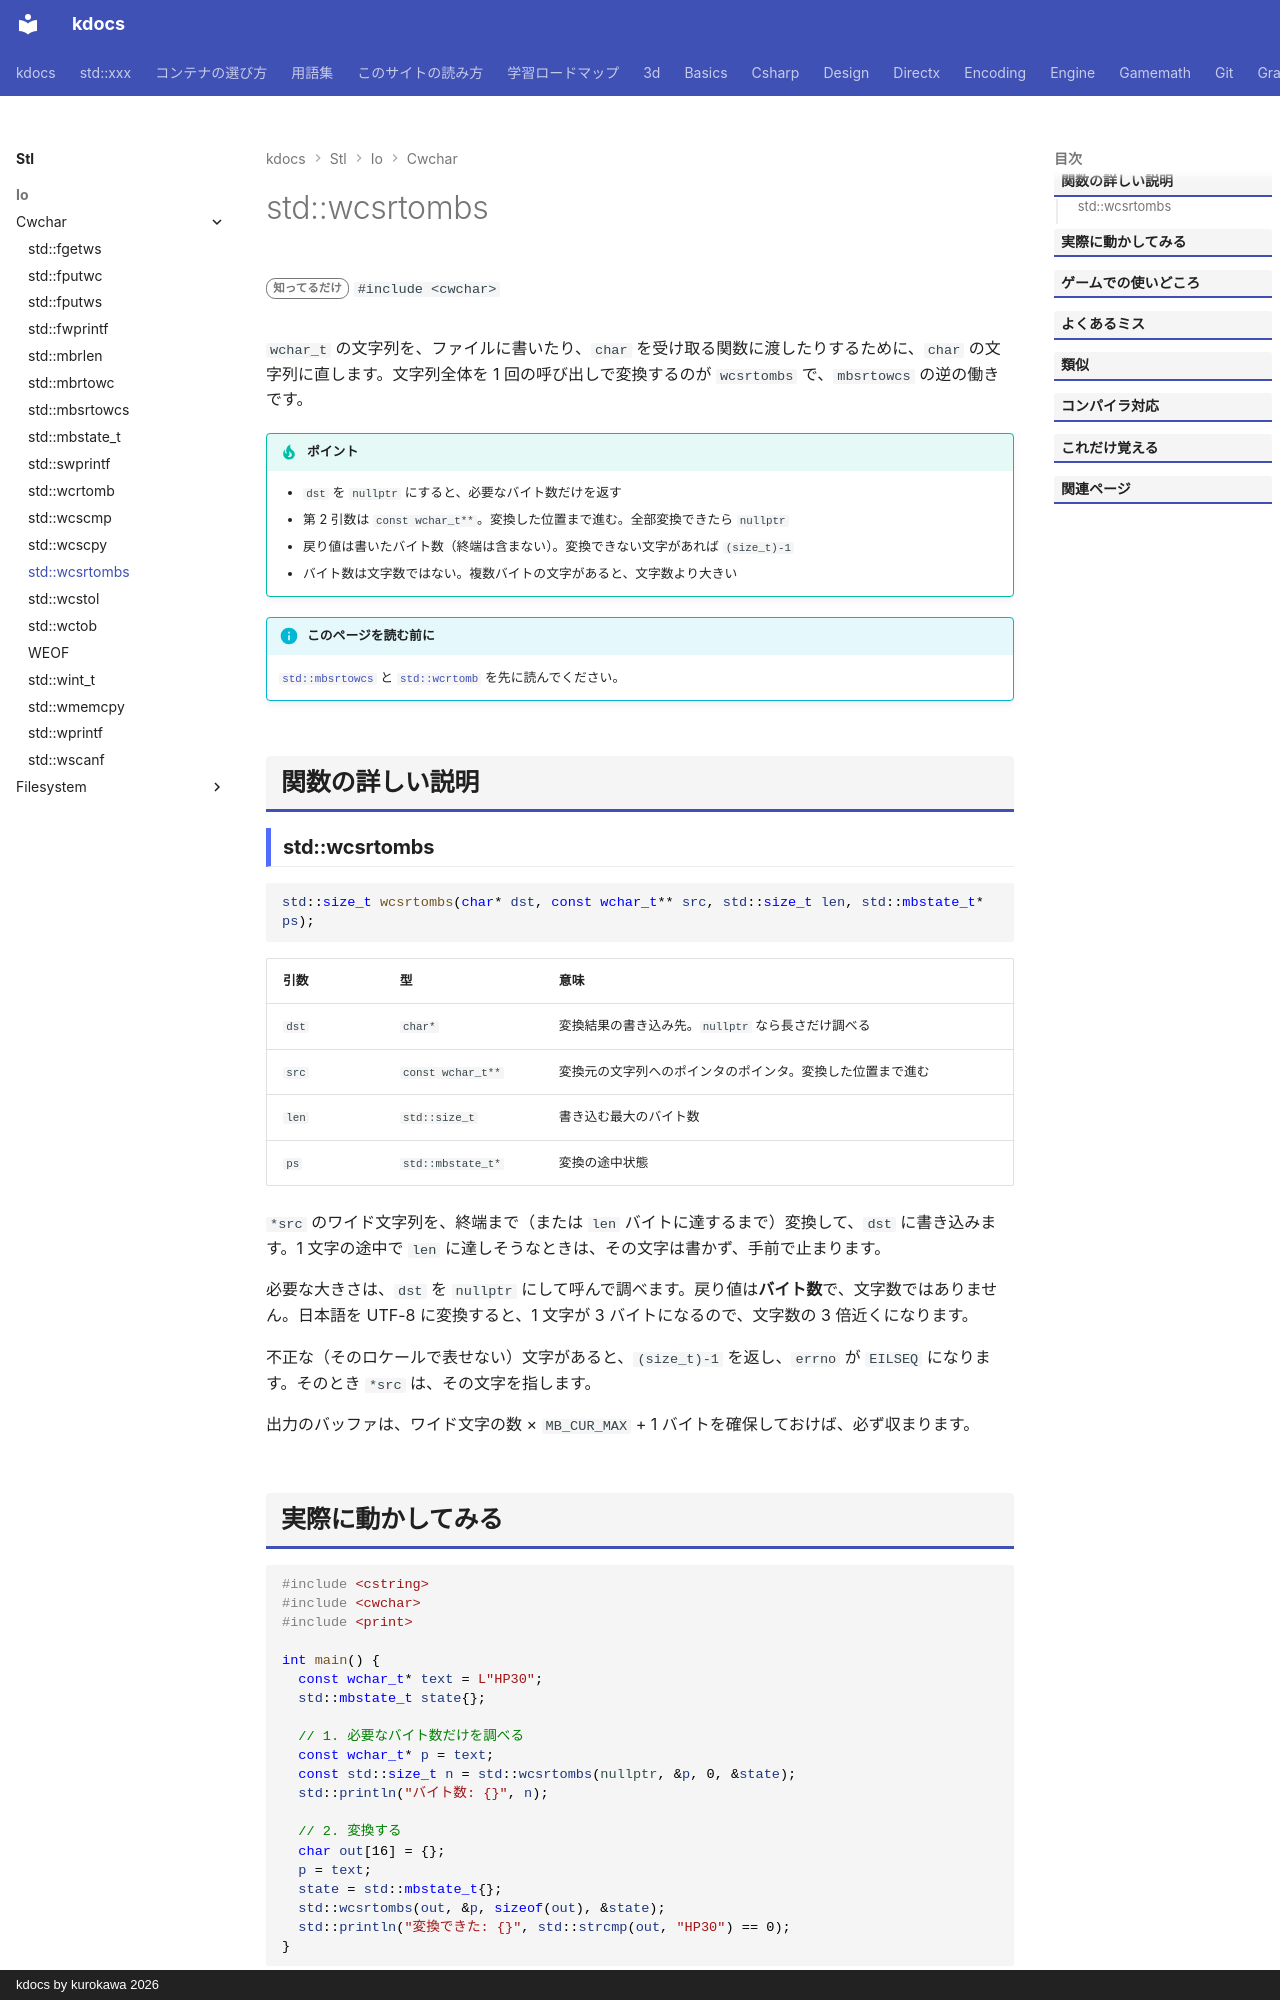

repository: qwzxdf/kdocs · page: stl/io/cwchar/wcsrtombs/index.html · generator: mkdocs · copyright: kdocs by kurokawa 2026

---
title: std::wcsrtombs
summary: "ワイド文字列を、マルチバイト文字列に変換する（途中状態つき）。"
order: 900
tags:
  - 入出力・文字列
---

# std::wcsrtombs

<div class="page-badges" markdown>
<span class="rank rank-rare">知ってるだけ</span>
`#include <cwchar>`
</div>

`wchar_t` の文字列を、ファイルに書いたり、`char` を受け取る関数に渡したりするために、`char` の文字列に直します。文字列全体を 1 回の呼び出しで変換するのが `wcsrtombs` で、`mbsrtowcs` の逆の働きです。

!!! tip "ポイント"
    - `dst` を `nullptr` にすると、必要なバイト数だけを返す
    - 第 2 引数は `const wchar_t**`。変換した位置まで進む。全部変換できたら `nullptr`
    - 戻り値は書いたバイト数（終端は含まない）。変換できない文字があれば `(size_t)-1`
    - バイト数は文字数ではない。複数バイトの文字があると、文字数より大きい

!!! info "このページを読む前に"
    [`std::mbsrtowcs`](mbsrtowcs.md) と [`std::wcrtomb`](wcrtomb.md) を先に読んでください。

## 関数の詳しい説明

### std::wcsrtombs {#wcsrtombs}

```cpp
std::size_t wcsrtombs(char* dst, const wchar_t** src, std::size_t len, std::mbstate_t* ps);
```

| 引数 | 型 | 意味 |
| --- | --- | --- |
| `dst` | `char*` | 変換結果の書き込み先。`nullptr` なら長さだけ調べる |
| `src` | `const wchar_t**` | 変換元の文字列へのポインタのポインタ。変換した位置まで進む |
| `len` | `std::size_t` | 書き込む最大のバイト数 |
| `ps` | `std::mbstate_t*` | 変換の途中状態 |

`*src` のワイド文字列を、終端まで（または `len` バイトに達するまで）変換して、`dst` に書き込みます。1 文字の途中で `len` に達しそうなときは、その文字は書かず、手前で止まります。

必要な大きさは、`dst` を `nullptr` にして呼んで調べます。戻り値は<strong>バイト数</strong>で、文字数ではありません。日本語を UTF-8 に変換すると、1 文字が 3 バイトになるので、文字数の 3 倍近くになります。

不正な（そのロケールで表せない）文字があると、`(size_t)-1` を返し、`errno` が `EILSEQ` になります。そのとき `*src` は、その文字を指します。

出力のバッファは、ワイド文字の数 × `MB_CUR_MAX` + 1 バイトを確保しておけば、必ず収まります。
